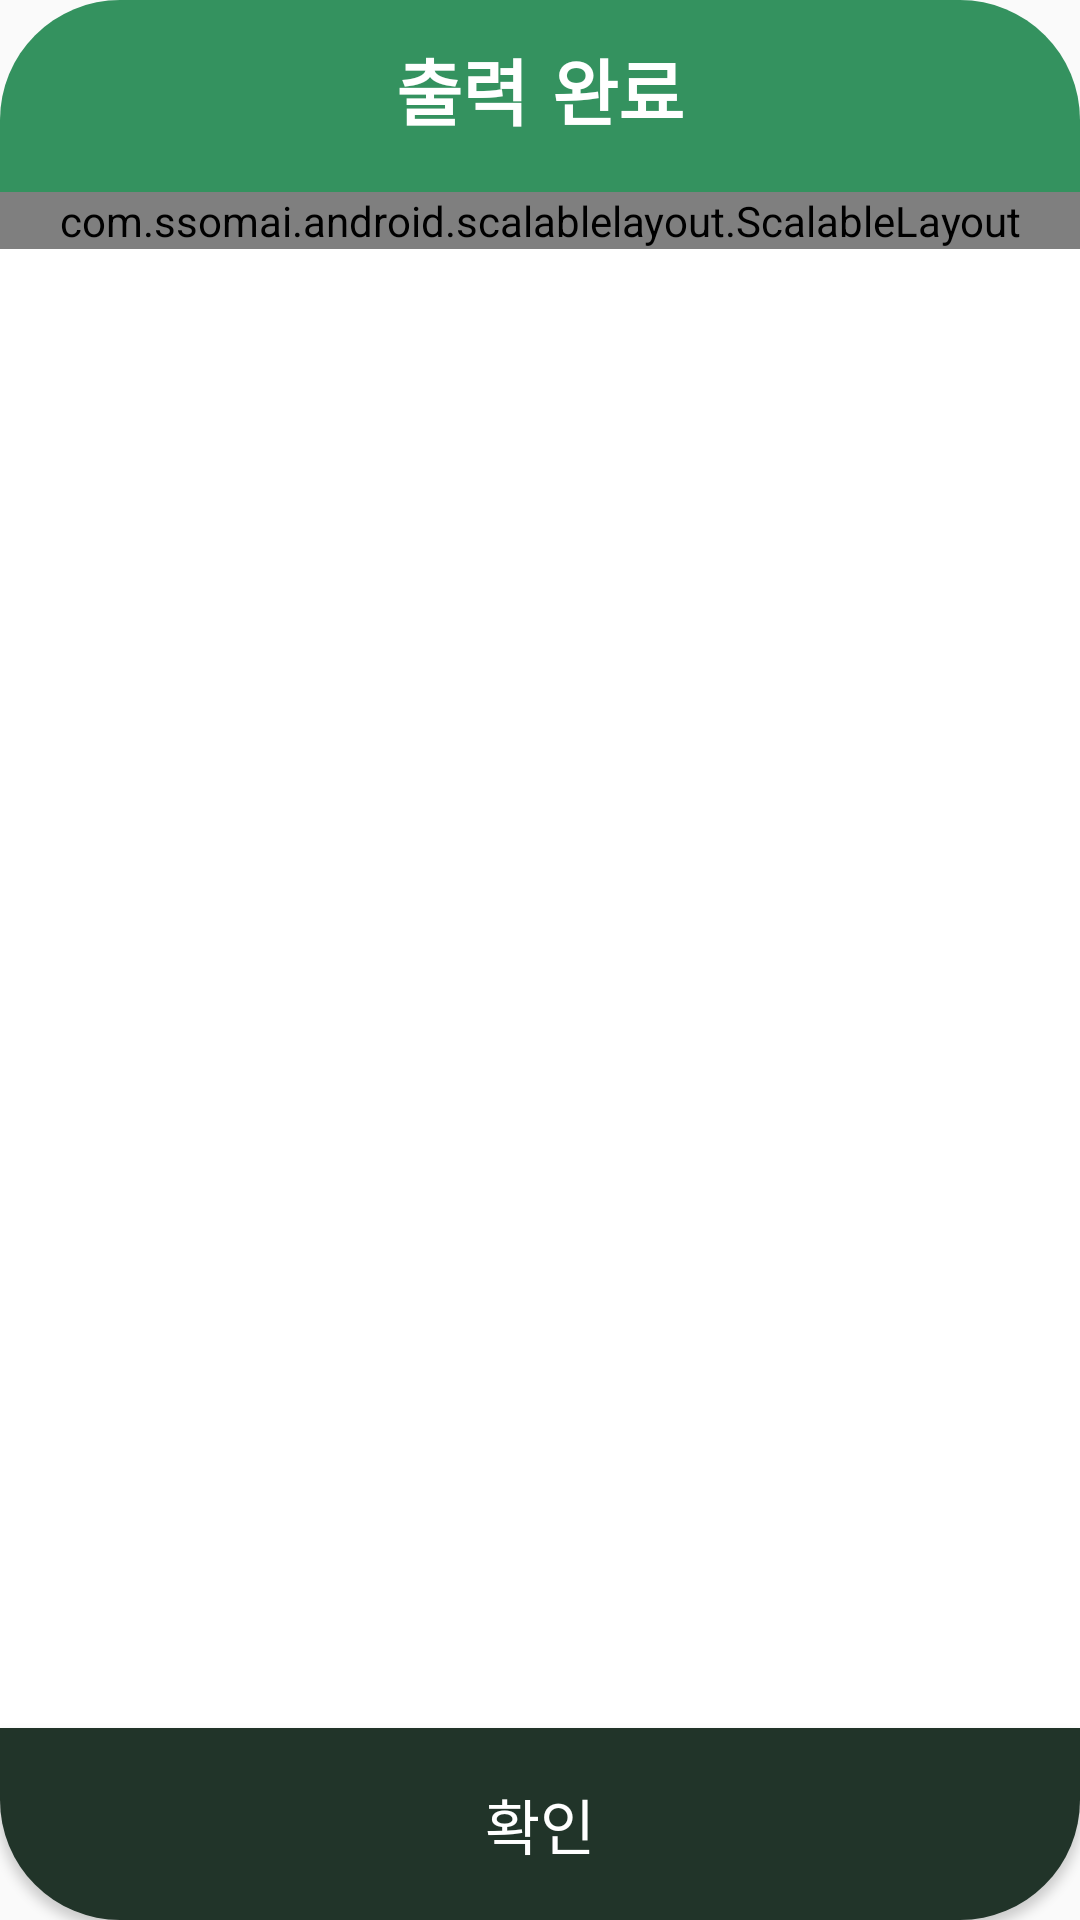

This screen was rendered from an Android layout file. Write that file and the resources it references.
<!-- AndroidManifest.xml: application theme AppTheme -->
<!-- res/layout/dialog_500.xml -->
<?xml version="1.0" encoding="utf-8"?>
<LinearLayout xmlns:android="http://schemas.android.com/apk/res/android"
    xmlns:tools="http://schemas.android.com/tools"
    xmlns:app="http://schemas.android.com/apk/res-auto"
    android:layout_width="match_parent"
    android:layout_height="match_parent"
    android:orientation="vertical"
    android:background="@android:color/transparent"
    android:gravity="center"
    tools:context=".dialog.Dialog500">

    <TextView
        android:id="@+id/tv_title"
        style="@style/title_text"
        android:text="출력 완료" />

    <LinearLayout style="@style/md_body">

        <com.ssomai.android.scalablelayout.ScalableLayout
            android:layout_marginTop="0dp"
            android:layout_width="match_parent"
            android:layout_height="wrap_content"
            app:scale_base_width="100"
            app:scale_base_height="122" >

            <ImageView
                android:id="@+id/iv_01"
                android:layout_width="match_parent"
                android:layout_height="wrap_content"
                app:scale_width="50"
                app:scale_height="45"
                app:scale_top="10"
                app:scale_left="25"
                android:src="@drawable/label_print" />

            <TextView
                android:id="@+id/tv_01"
                android:layout_width="match_parent"
                android:layout_height="wrap_content"
                app:scale_width="100"
                app:scale_height="20"
                app:scale_left="0"
                app:scale_top="65"
                android:gravity="center"
                app:scale_textsize="4.5"
                android:text="@string/msg_05"
                android:textColor="#202020" />

            <TextView
                android:id="@+id/tv_02"
                android:layout_width="match_parent"
                android:layout_height="wrap_content"
                app:scale_width="100"
                app:scale_height="20"
                app:scale_top="90"
                app:scale_left="1"
                android:gravity="center"
                app:scale_textsize="3"
                android:text="10초 후 자동 종료됩니다."
                android:textColor="@color/red" />

        </com.ssomai.android.scalablelayout.ScalableLayout>


    </LinearLayout>

    <Button
        android:id="@+id/btn_ok"
        style="@style/cancel_order_btn"
        android:background="@drawable/dialog_bottom_green_btn"
        android:text="확인"/>
</LinearLayout>
<!-- resources referenced by this layout -->
<resources>
  <!-- drawable dialog_bottom_green_btn (drawable) -->
  <?xml version="1.0" encoding="UTF-8"?>
  <shape xmlns:android="http://schemas.android.com/apk/res/android">
      <solid android:color="#213429"/>
      <corners android:bottomLeftRadius="40dp"
          android:bottomRightRadius="40dp"/>
  </shape>
  <!-- drawable label_print: png bitmap (drawable, 782 bytes) -->
  <string name="msg_05">영수증과 라벨이 출력 되었습니다. \n\n라벨은 용기에 부착해주세요.</string>
  <style name="cancel_order_btn">
          <item name="android:layout_width">match_parent</item>
          <item name="android:layout_height">0dp</item>
          <item name="android:layout_weight">1</item>
          <item name="android:background">@drawable/dialog_bottom_btn</item>
          <item name="android:gravity">center</item>
          <item name="android:text">결제취소</item>
          <item name="android:textColor">#ffffff</item>
          <item name="android:textSize">20sp</item>
      </style>
  <style name="md_body">
          <item name="android:layout_width">match_parent</item>
          <item name="android:layout_height">0dp</item>
          <item name="android:layout_weight">8</item>
          <item name="android:background">@android:color/white</item>
          <item name="android:orientation">vertical</item>
      </style>
  <style name="title_text">
          <item name="android:layout_width">match_parent</item>
          <item name="android:layout_height">0dp</item>
          <item name="android:layout_weight">1</item>
          <item name="android:background">@drawable/dialog_title_bg</item>
          <item name="android:fontFamily">casual</item>
          <item name="android:gravity">center</item>
          <item name="android:textColor">#ffffff</item>
          <item name="android:textSize">24sp</item>
          <item name="android:textStyle">bold</item>
      </style>
  <style name="AppTheme" parent="Theme.AppCompat.Light.NoActionBar">
          
          <item name="colorPrimary">@color/colorPrimary</item>
          <item name="colorPrimaryDark">@color/colorPrimaryDark</item>
          <item name="colorAccent">@color/colorAccent</item>
      </style>
  <!-- drawable dialog_title_bg (drawable) -->
  <?xml version="1.0" encoding="utf-8"?>
  <shape xmlns:android="http://schemas.android.com/apk/res/android"
      android:shape="rectangle">
  
      <solid android:color="#34925f" />
  
      <corners android:topLeftRadius="40dp"
          android:topRightRadius="40dp"/>
  
  </shape>
  <!-- not gathered from this repository: default colours our renderer supplied (Android Studio template values) -->
  <color name="colorPrimary">#FF6200EE</color>
  <color name="colorPrimaryDark">#FF3700B3</color>
  <color name="colorAccent">#FF03DAC5</color>
</resources>
